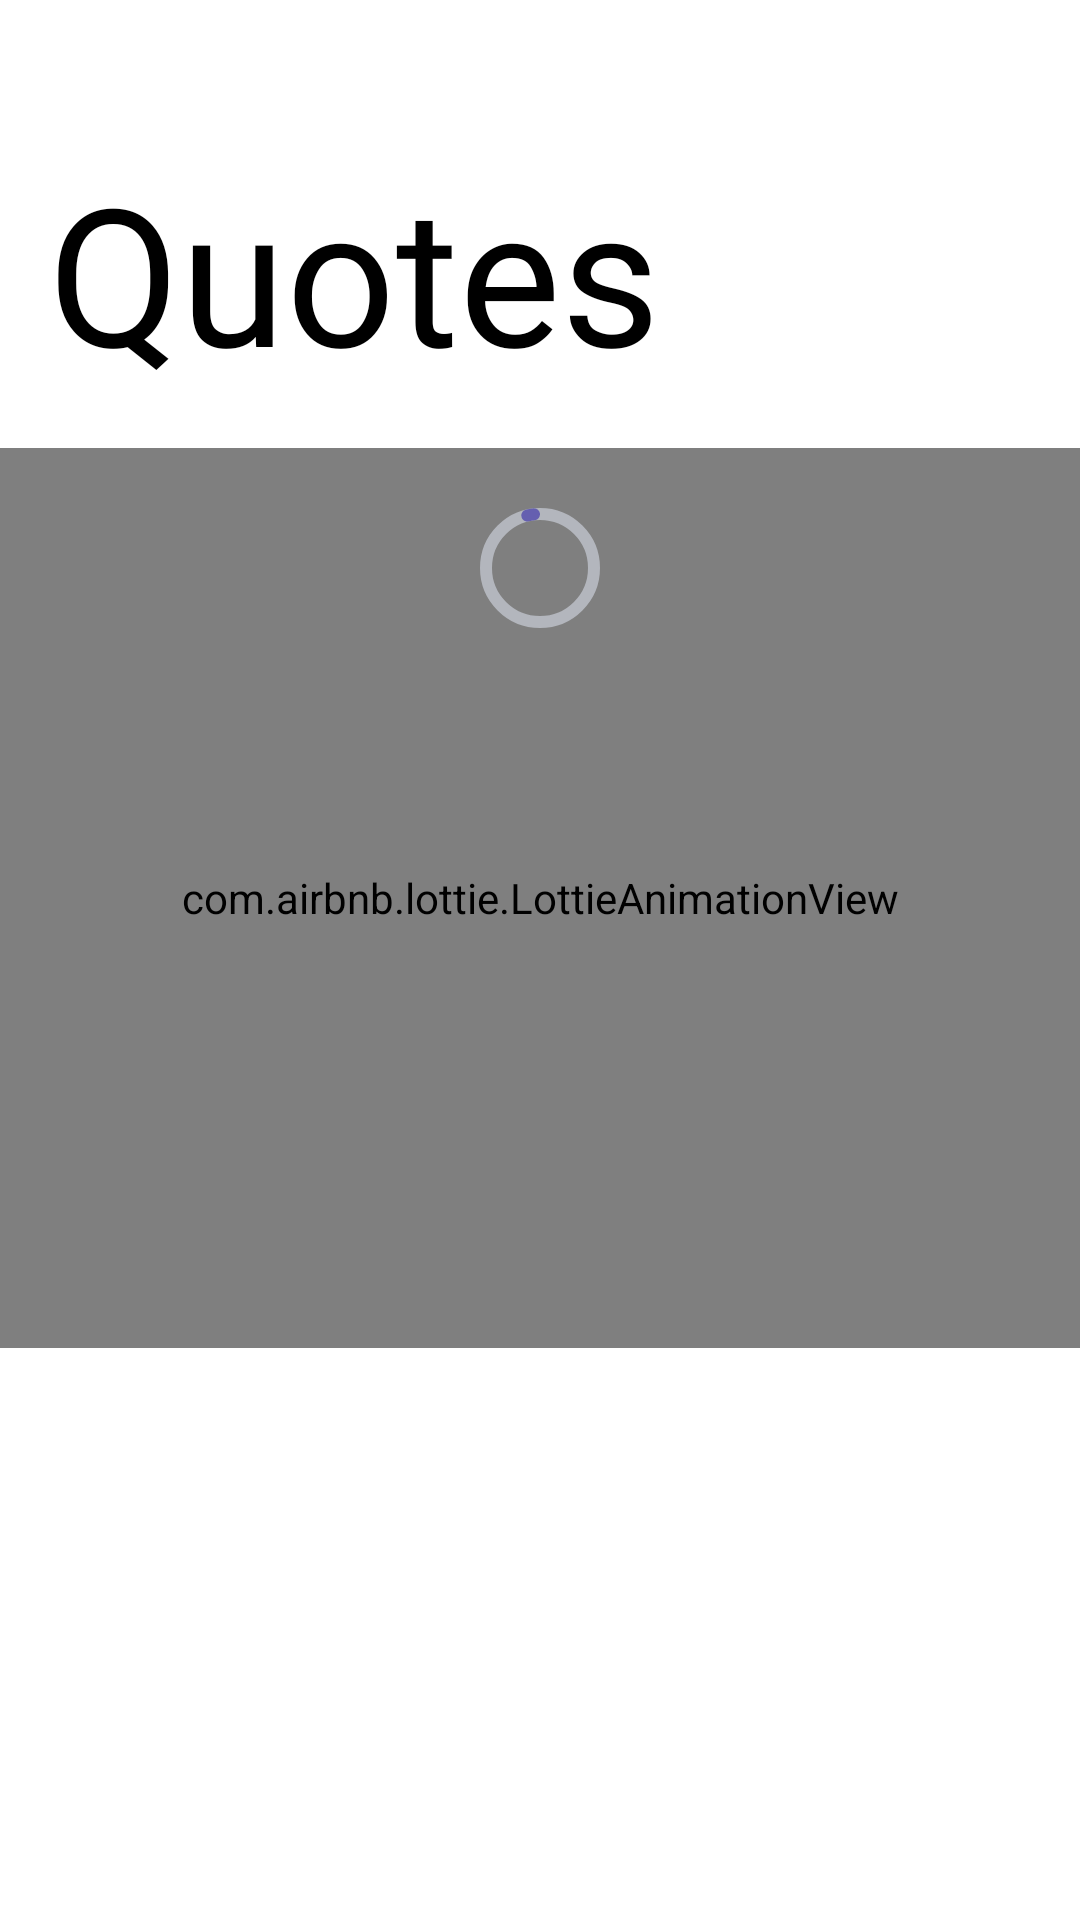

Write the Android layout XML for this screen, with the resource values it uses.
<!-- AndroidManifest.xml: application theme Theme.Note -->
<!-- res/layout/fragment_quote.xml -->
<?xml version="1.0" encoding="utf-8"?>
<androidx.constraintlayout.widget.ConstraintLayout xmlns:android="http://schemas.android.com/apk/res/android"
    xmlns:app="http://schemas.android.com/apk/res-auto"
    xmlns:tools="http://schemas.android.com/tools"
    android:layout_width="match_parent"
    android:layout_height="match_parent"
    android:background="@color/white"
    tools:context=".fragments.quote.QuoteFragment">

    <TextView
        android:id="@+id/QuoteTitle"
        android:layout_width="match_parent"
        android:layout_height="wrap_content"
        android:layout_marginHorizontal="16dp"
        android:layout_marginTop="48dp"
        android:fontFamily="@font/latoregular"
        android:text="@string/quotes"
        android:textColor="?attr/colorOnPrimary"
        android:textSize="64sp"
        app:layout_constraintLeft_toLeftOf="parent"
        app:layout_constraintTop_toTopOf="parent" />

    <include
        android:id="@+id/errorMessageLayout"
        layout="@layout/empty_message_layout"

        android:layout_width="match_parent"
        android:layout_height="wrap_content"
        android:layout_marginTop="16dp"
        app:layout_constraintLeft_toLeftOf="parent"
        app:layout_constraintRight_toRightOf="parent"
        app:layout_constraintTop_toBottomOf="@id/QuoteTitle" />

    <com.google.android.material.progressindicator.CircularProgressIndicator
        android:id="@+id/progressBar"
        android:layout_width="wrap_content"
        android:layout_height="wrap_content"
        android:layout_marginHorizontal="16dp"
        android:layout_marginTop="32dp"
        app:trackColor="?attr/colorOnSecondary"
        app:indicatorColor="?attr/colorSecondary"
        app:trackCornerRadius="8dp"
        android:indeterminate="true"
        app:layout_constraintLeft_toLeftOf="parent"
        app:layout_constraintRight_toRightOf="parent"
        app:layout_constraintTop_toBottomOf="@id/QuoteTitle" />

    <androidx.recyclerview.widget.RecyclerView
        android:id="@+id/rvAllQuotes"
        android:layout_width="match_parent"
        android:layout_height="0dp"
        android:layout_marginHorizontal="16dp"
        android:layout_marginTop="8dp"

        app:layout_constraintLeft_toLeftOf="parent"
        app:layout_constraintRight_toRightOf="parent"
        app:layout_constraintTop_toBottomOf="@id/QuoteTitle"
        app:layout_constraintBottom_toBottomOf="parent"
        />


</androidx.constraintlayout.widget.ConstraintLayout>
<!-- res/layout/empty_message_layout.xml (included above) -->
<?xml version="1.0" encoding="utf-8"?>
<LinearLayout xmlns:android="http://schemas.android.com/apk/res/android"
    android:id="@+id/layout"
    xmlns:app="http://schemas.android.com/apk/res-auto"
    android:layout_width="match_parent"
    android:layout_height="wrap_content"
    android:orientation="vertical"
    >

    <com.airbnb.lottie.LottieAnimationView
        android:id="@+id/emptyAnimationView"
        android:layout_width="match_parent"
        android:layout_height="300dp"
        app:lottie_autoPlay="true"
        app:lottie_loop="true"
        />

    <TextView
        android:id="@+id/tvEmptyMessage"
        android:layout_width="match_parent"
        android:layout_height="wrap_content"

        android:fontFamily="@font/latoregular"
        android:gravity="center"
        android:padding="16dp"
        android:textSize="14sp" />

</LinearLayout>
<!-- resources referenced by this layout -->
<resources>
  <color name="white">#FFFFFFFF</color>
  <string name="quotes">Quotes</string>
  <style name="Theme.Note" parent="Theme.MaterialComponents.Light.NoActionBar">
          
          <item name="colorPrimary">@color/black</item>
          <item name="colorPrimaryVariant">@color/secondary_white</item>
          <item name="colorOnPrimary">@color/black</item>
          
          <item name="colorSecondary">@color/primarypurple</item>
          <item name="colorSecondaryVariant">@color/purplevariant</item>
          <item name="colorOnSecondary">@color/grey_dark</item>
          
          <item name="android:statusBarColor">?attr/colorOnPrimary</item>
          
          <item name="popupMenuStyle">@style/popupMenuStyle</item>
          <item name="materialCalendarTheme">@style/CustomMaterialCalendar</item>
          <item name="colorAccent">@color/primarypurple</item>
  
      </style>
  <color name="black">#FF000000</color>
  <color name="secondary_white">#fcfcfc</color>
  <color name="primarypurple">#655fb0</color>
  <color name="purplevariant">#655fff</color>
  <color name="grey_dark">#b3b6bd</color>
  <style name="popupMenuStyle">
          <item name="android:popupBackground">@color/black</item>
          <item name="fontFamily">@font/latoregular</item>
          <item name="android:textSize">14sp</item>
      </style>
  <style name="CustomMaterialCalendar" parent="ThemeOverlay.MaterialComponents.MaterialCalendar">
          <item name="colorPrimary">@color/primarypurple</item>
          <item name="colorOnPrimary">@color/white</item>
          <item name="shapeAppearanceSmallComponent">@style/ShapeAppearance.App.SmallComponent</item>
          <item name="shapeAppearanceMediumComponent">@style/ShapeAppearance.App.MediumComponent
          </item>
      </style>
  <style name="ShapeAppearance.App.SmallComponent" parent="ShapeAppearance.MaterialComponents.SmallComponent">
          <item name="cornerFamily">rounded</item>
      </style>
  <style name="ShapeAppearance.App.MediumComponent" parent="ShapeAppearance.MaterialComponents.MediumComponent">
          <item name="cornerSize">16dp</item>
      </style>
</resources>
